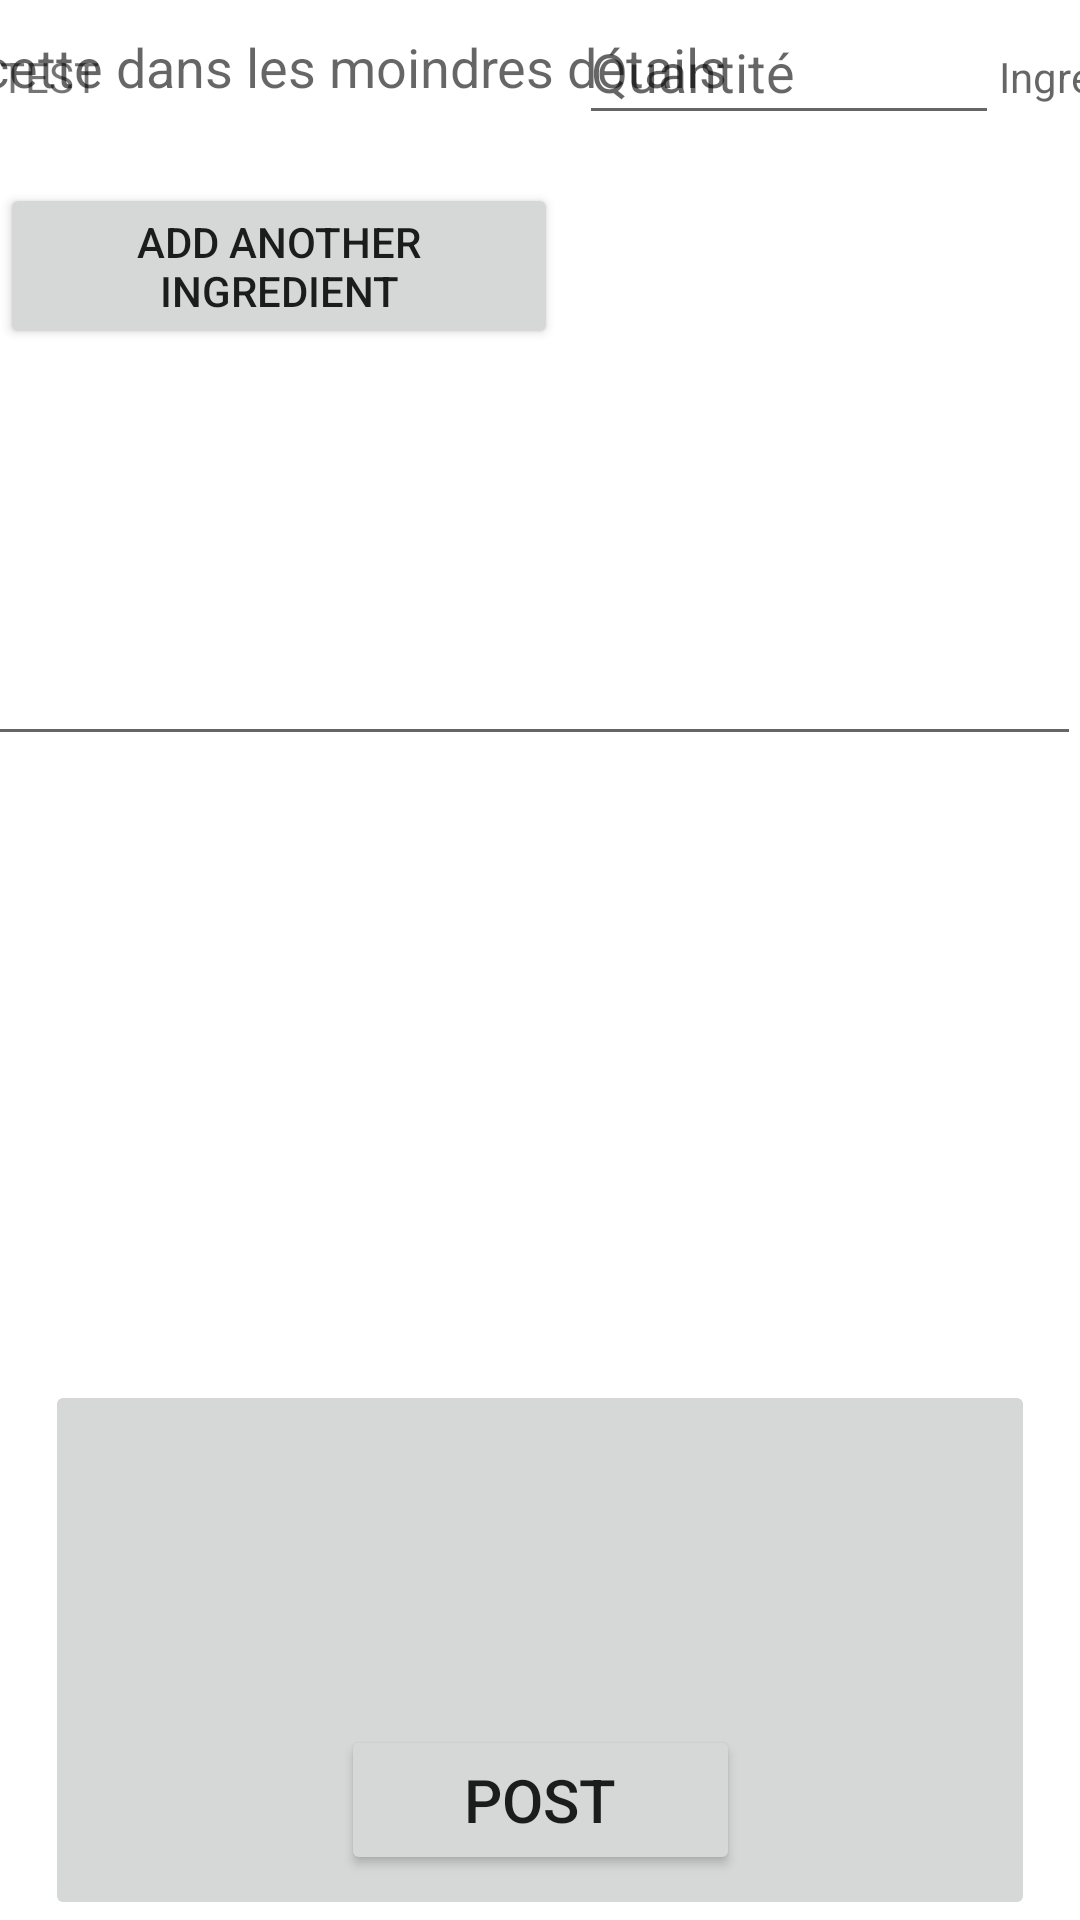

Here is an Android app screen rendered from its layout file. Give the layout XML and the strings, colors and styles it references.
<!-- AndroidManifest.xml: application theme AppTheme -->
<!-- res/layout/activity_create_recipe.xml -->
<?xml version="1.0" encoding="utf-8"?>
<androidx.constraintlayout.widget.ConstraintLayout xmlns:android="http://schemas.android.com/apk/res/android"
    android:layout_width="match_parent"
    android:layout_height="match_parent"
    xmlns:app="http://schemas.android.com/apk/res-auto">
    <GridLayout
        android:id="@+id/gridingrédient"
        android:layout_width="match_parent"
        android:layout_height="match_parent">

        <TextView
            android:id="@+id/ingrédientRecette"
            android:text="TEST"
            android:layout_width="193dp"
            android:layout_height="45dp"
            app:layout_constraintStart_toStartOf="parent"
            app:layout_constraintTop_toTopOf="parent"
            android:layout_row="0"
            android:layout_column="0"/>

        <EditText
            android:id="@+id/ingrédientquantityRecette"
            android:layout_width="140dp"
            android:layout_height="45dp"
            android:hint="Quantité"
            android:inputType="text"
            app:layout_constraintStart_toStartOf="parent"
            app:layout_constraintTop_toTopOf="parent"
            android:layout_row="0"
            android:layout_column="1"
            />

        <TextView
            android:id="@+id/ingrédientType"
            android:layout_width="76dp"
            android:layout_height="45dp"
            android:layout_row="0"
            android:layout_column="3"
            android:hint="Ingredient"
            app:layout_constraintStart_toStartOf="parent"
            app:layout_constraintTop_toTopOf="parent" />


        <Button
            android:id="@+id/btningrédientPlus"
            android:layout_width="186dp"
            android:layout_height="wrap_content"
            android:layout_row="1"
            android:layout_column="0"
            android:text="add another ingredient" />

    </GridLayout>

    <EditText
        android:id="@+id/descriptionsRecette"
        android:layout_width="410dp"
        android:layout_height="252dp"
        android:ems="10"
        android:gravity="start|top"
        android:hint="La recette dans les moindres détails"
        android:inputType="textMultiLine"
        android:scrollbars="vertical"
        app:layout_constraintTop_toTopOf="parent"
        app:layout_constraintEnd_toEndOf="parent"/>

    <Button
        android:id="@+id/btnPostRecette"

        android:layout_width="133dp"
        android:layout_height="50dp"
        android:layout_marginBottom="15dp"
        android:gravity="center"
        android:layout_marginLeft="150dp"
        android:layout_marginRight="150dp"
        android:text="Post"
        android:textSize="20dp"
        app:layout_constraintBottom_toBottomOf="parent"
        app:layout_constraintEnd_toEndOf="parent"
        app:layout_constraintStart_toStartOf="parent"
        app:layout_constraintVertical_bias="1.0" />

    <ImageButton
        android:id="@+id/btnAddImageRecipe"
        android:layout_width="match_parent"
        android:layout_height="180dp"
        android:layout_marginLeft="15dp"
        android:layout_marginRight="15dp"
        android:adjustViewBounds="true"
        android:cropToPadding="false"
        android:scaleType="centerCrop"
        android:src="@mipmap/add_btn"
        app:layout_constraintBottom_toBottomOf="parent"
        app:layout_constraintEnd_toEndOf="parent"
        app:layout_constraintStart_toStartOf="parent" />

</androidx.constraintlayout.widget.ConstraintLayout>
<!-- resources referenced by this layout -->
<resources>

</resources>
